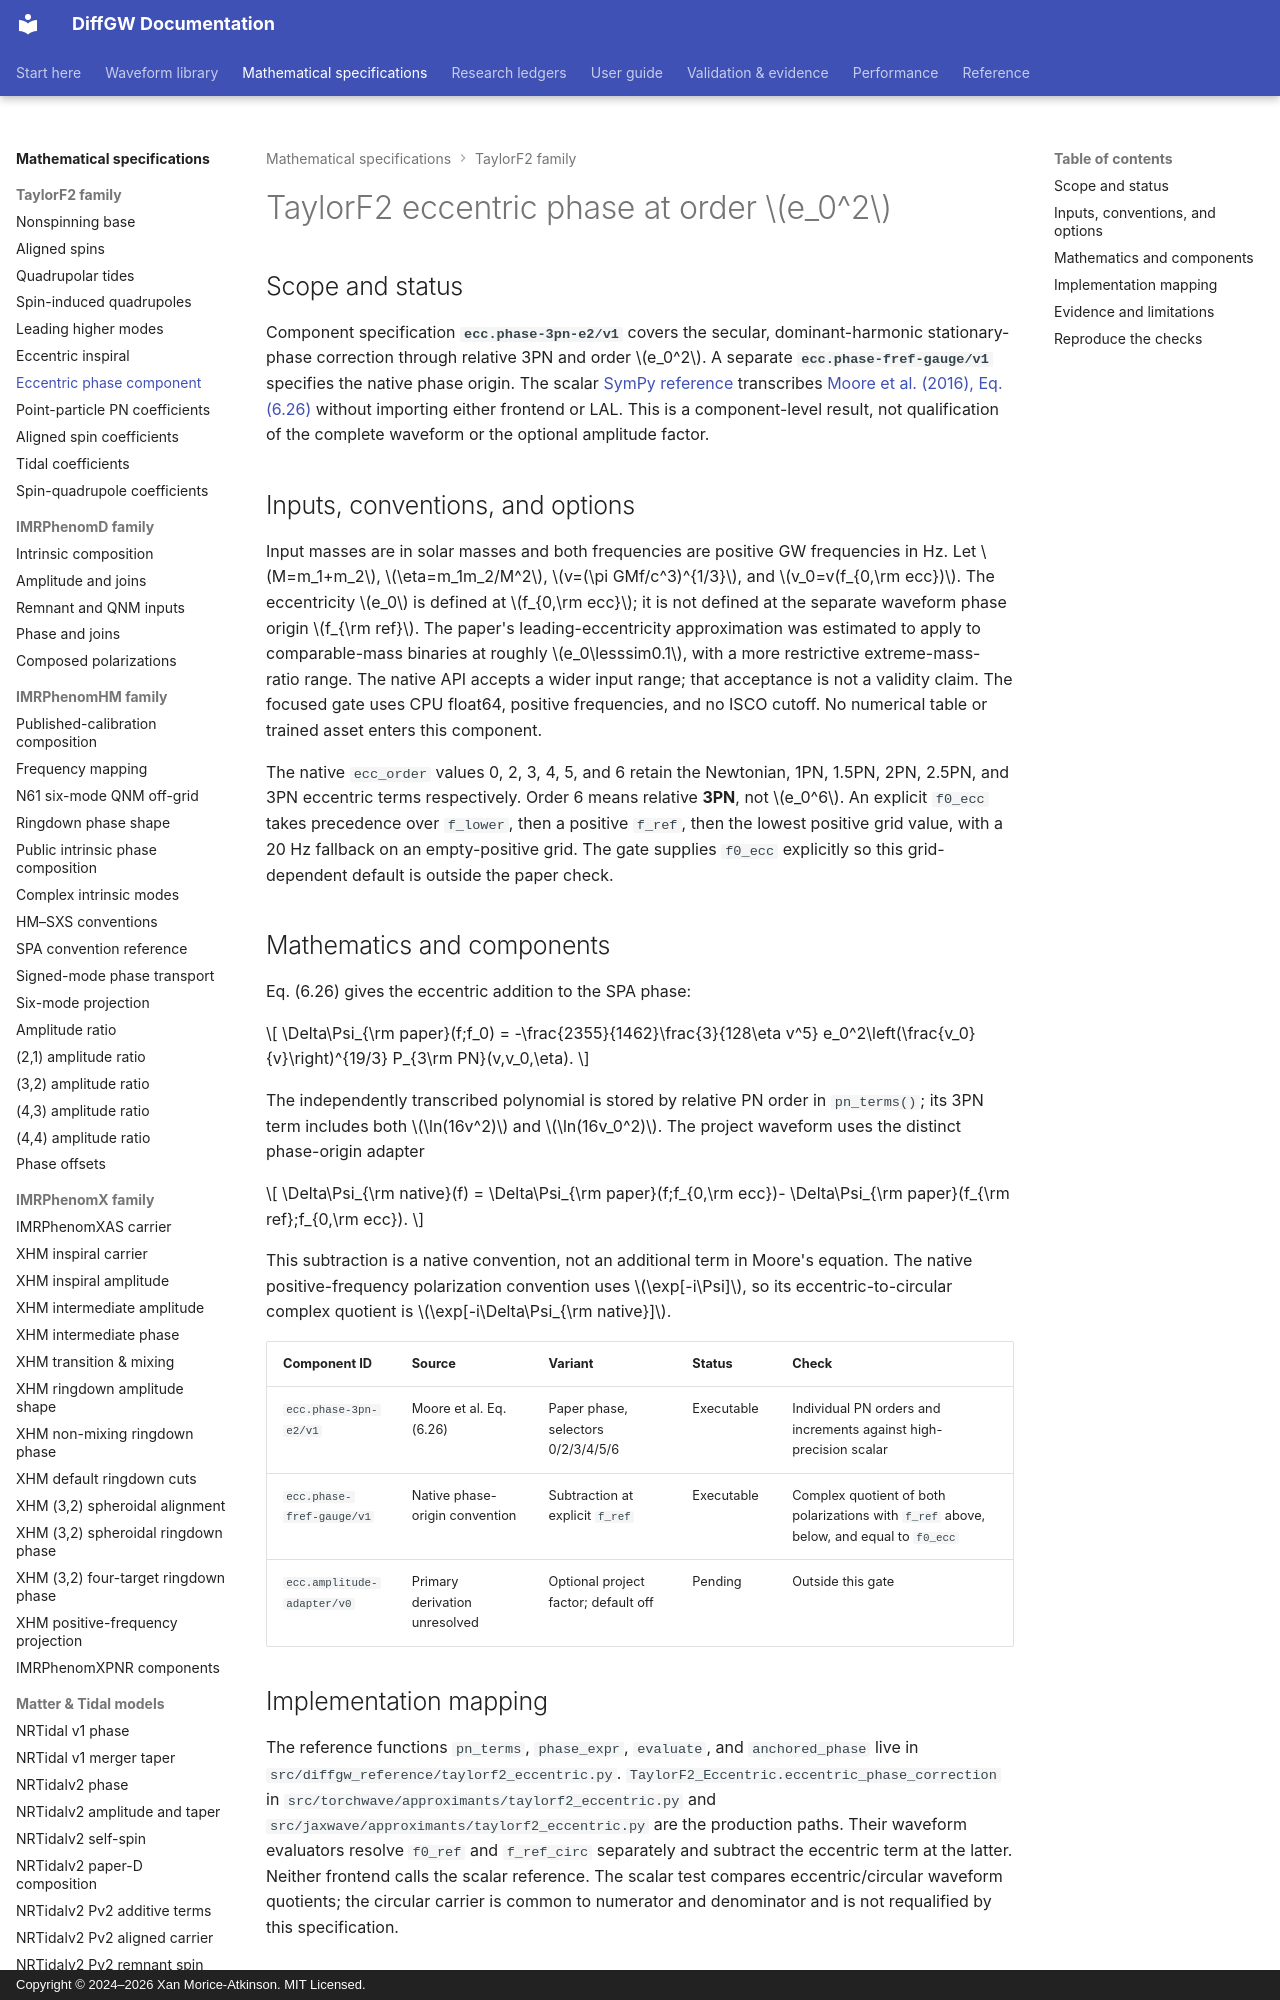

repository: xangma/diffgw · page: math/taylorf2-eccentric-phase/index.html · generator: mkdocs · copyright: Copyright © 2024–2026 Xan Morice-Atkinson. MIT Licensed.

# TaylorF2 eccentric phase at order \(e_0^2\)

## Scope and status

Component specification **`ecc.phase-3pn-e2/v1`** covers the secular,
dominant-harmonic stationary-phase correction through relative 3PN and order
\(e_0^2\). A separate **`ecc.phase-fref-gauge/v1`** specifies the native phase
origin. The scalar [SymPy reference](https://github.com/xangma/diffgw/blob/main/src/diffgw_reference/taylorf2_eccentric.py)
transcribes [Moore et al. (2016), Eq. (6.26)](https://arxiv.org/pdf/1605.00304v2)
without importing either frontend or LAL. This is a component-level result,
not qualification of the complete waveform or the optional amplitude factor.

## Inputs, conventions, and options

Input masses are in solar masses and both frequencies are positive GW
frequencies in Hz. Let \(M=m_1+m_2\), \(\eta=m_1m_2/M^2\),
\(v=(\pi GMf/c^3)^{1/3}\), and \(v_0=v(f_{0,\rm ecc})\). The eccentricity
\(e_0\) is defined at \(f_{0,\rm ecc}\); it is not defined at the separate
waveform phase origin \(f_{\rm ref}\). The paper's leading-eccentricity
approximation was estimated to apply to comparable-mass binaries at roughly
\(e_0\lesssim0.1\), with a more restrictive extreme-mass-ratio range. The
native API accepts a wider input range; that acceptance is not a validity
claim. The focused gate uses CPU float64, positive frequencies, and no ISCO
cutoff. No numerical table or trained asset enters this component.

The native `ecc_order` values 0, 2, 3, 4, 5, and 6 retain the Newtonian,
1PN, 1.5PN, 2PN, 2.5PN, and 3PN eccentric terms respectively. Order 6
means relative **3PN**, not \(e_0^6\). An explicit `f0_ecc` takes precedence
over `f_lower`, then a positive `f_ref`, then the lowest positive grid value,
with a 20 Hz fallback on an empty-positive grid. The gate supplies `f0_ecc`
explicitly so this grid-dependent default is outside the paper check.

## Mathematics and components

Eq. (6.26) gives the eccentric addition to the SPA phase:

\[
\Delta\Psi_{\rm paper}(f;f_0) =
-\frac{2355}{1462}\frac{3}{128\eta v^5}
 e_0^2\left(\frac{v_0}{v}\right)^{19/3}
 P_{3\rm PN}(v,v_0,\eta).
\]

The independently transcribed polynomial is stored by relative PN order in
`pn_terms()`; its 3PN term includes both \(\ln(16v^2)\) and
\(\ln(16v_0^2)\). The project waveform uses the distinct phase-origin adapter

\[
\Delta\Psi_{\rm native}(f) =
\Delta\Psi_{\rm paper}(f;f_{0,\rm ecc})-
\Delta\Psi_{\rm paper}(f_{\rm ref};f_{0,\rm ecc}).
\]

This subtraction is a native convention, not an additional term in Moore's
equation. The native positive-frequency polarization convention uses
\(\exp[-i\Psi]\), so its eccentric-to-circular complex quotient is
\(\exp[-i\Delta\Psi_{\rm native}]\).

| Component ID | Source | Variant | Status | Check |
| --- | --- | --- | --- | --- |
| `ecc.phase-3pn-e2/v1` | Moore et al. Eq. (6.26) | Paper phase, selectors 0/2/3/4/5/6 | Executable | Individual PN orders and increments against high-precision scalar |
| `ecc.phase-fref-gauge/v1` | Native phase-origin convention | Subtraction at explicit `f_ref` | Executable | Complex quotient of both polarizations with `f_ref` above, below, and equal to `f0_ecc` |
| `ecc.amplitude-adapter/v0` | Primary derivation unresolved | Optional project factor; default off | Pending | Outside this gate |
